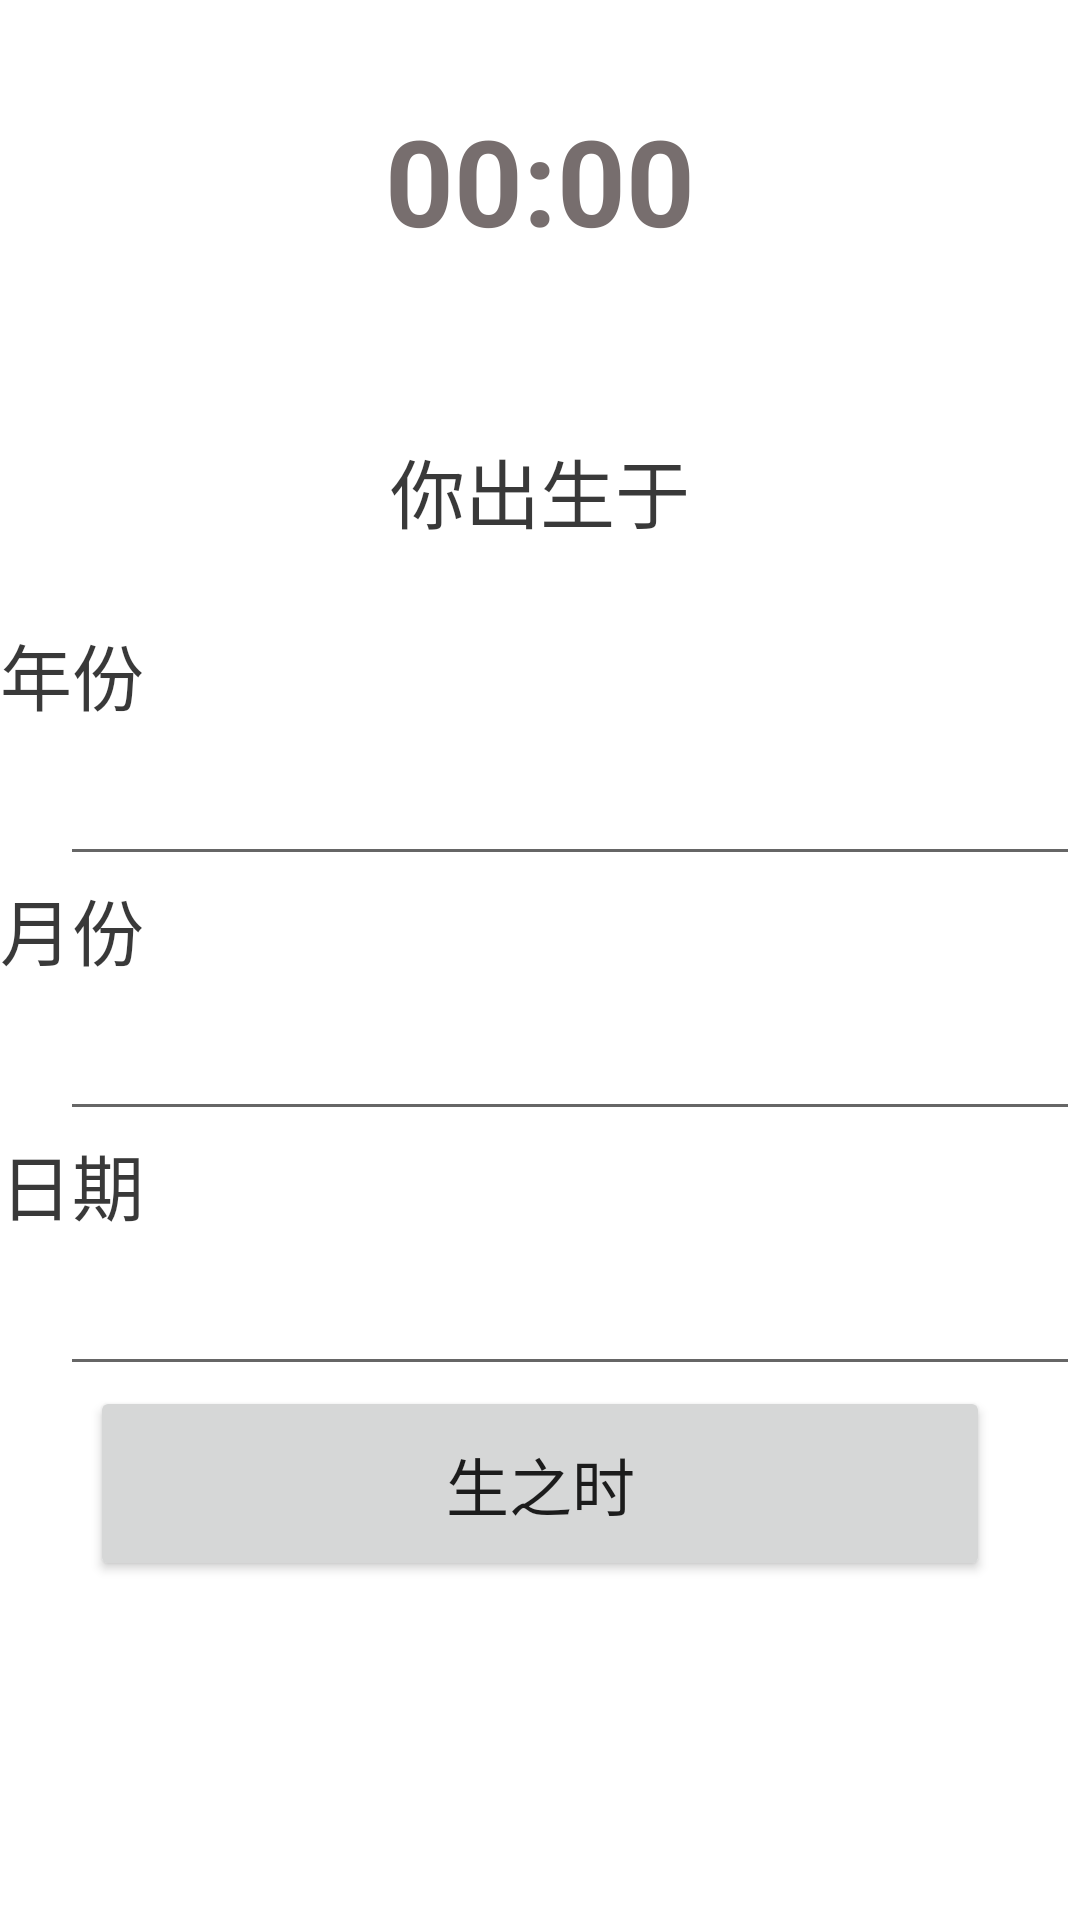

Here is an Android app screen rendered from its layout file. Give the layout XML and the strings, colors and styles it references.
<!-- AndroidManifest.xml: activity theme Theme.Shengchen.NoActionBar -->
<!-- res/layout/activity_main.xml -->
<?xml version="1.0" encoding="utf-8"?>
<LinearLayout xmlns:android="http://schemas.android.com/apk/res/android"
    xmlns:app="http://schemas.android.com/apk/res-auto"
    xmlns:tools="http://schemas.android.com/tools"
    android:layout_width="match_parent"
    android:layout_height="wrap_content"
    android:baselineAligned="false"
    android:orientation="vertical"
    android:visibility="visible"
    tools:context=".MainActivity">

    <TextView
        android:id="@+id/textView456"
        android:layout_width="match_parent"
        android:layout_height="120dp"
        android:gravity="center"
        android:text="00:00"
        android:textColor="#776E6E"
        android:textSize="40dp"
        android:textStyle="bold" />

    <TextView
        android:id="@+id/textView01"
        android:layout_width="match_parent"
        android:layout_height="87dp"
        android:gravity="center"
        android:text="你出生于"
        android:textColor="#C6000000"
        android:textSize="25dp" />

    <TextView
        android:id="@+id/textView02"
        android:layout_width="match_parent"
        android:layout_height="wrap_content"
        android:text="年份"
        android:textAppearance="@style/TextAppearance.AppCompat.Body1"
        android:textColor="#C6000000"
        android:textSize="24dp" />

    <EditText
        android:id="@+id/textView03"
        android:layout_width="match_parent"
        android:layout_height="50dp"
        android:layout_below="@id/textView01"
        android:layout_marginLeft="20dp" />

    <androidx.constraintlayout.widget.ConstraintLayout
        android:layout_width="match_parent"
        android:layout_height="wrap_content">

    </androidx.constraintlayout.widget.ConstraintLayout>

    <TextView
        android:id="@+id/textView04"
        android:layout_width="match_parent"
        android:layout_height="wrap_content"
        android:text="月份"
        android:textAppearance="@style/TextAppearance.AppCompat.Body1"
        android:textColor="#C6000000"
        android:textSize="24dp" />

    <EditText
        android:id="@+id/textView05"
        android:layout_width="match_parent"
        android:layout_height="50dp"
        android:layout_below="@id/textView03"
        android:layout_marginLeft="20dp" />

    <TextView
        android:id="@+id/textView06"
        android:layout_width="match_parent"
        android:layout_height="wrap_content"
        android:text="日期"
        android:textColor="#C6000000"
        android:textSize="24dp" />

    <EditText
        android:id="@+id/textView07"
        android:layout_width="match_parent"
        android:layout_height="50dp"
        android:layout_below="@id/textView05"
        android:layout_marginLeft="20dp" />

    <Button
        android:id="@+id/btn_count"
        android:layout_width="300dp"
        android:layout_height="65dp"
        android:layout_below="@+id/rdgp"
        android:gravity="center"
        android:layout_gravity="center"
        android:text="生之时"
        android:textSize="21dp" />

    <TextView
        android:id="@+id/show"
        android:layout_width="match_parent"
        android:layout_height="wrap_content" />

</LinearLayout>
<!-- resources referenced by this layout -->
<resources>
  <style name="Theme.Shengchen.NoActionBar">
          <item name="windowActionBar">true</item>
          <item name="windowNoTitle">false</item>
      </style>
</resources>
